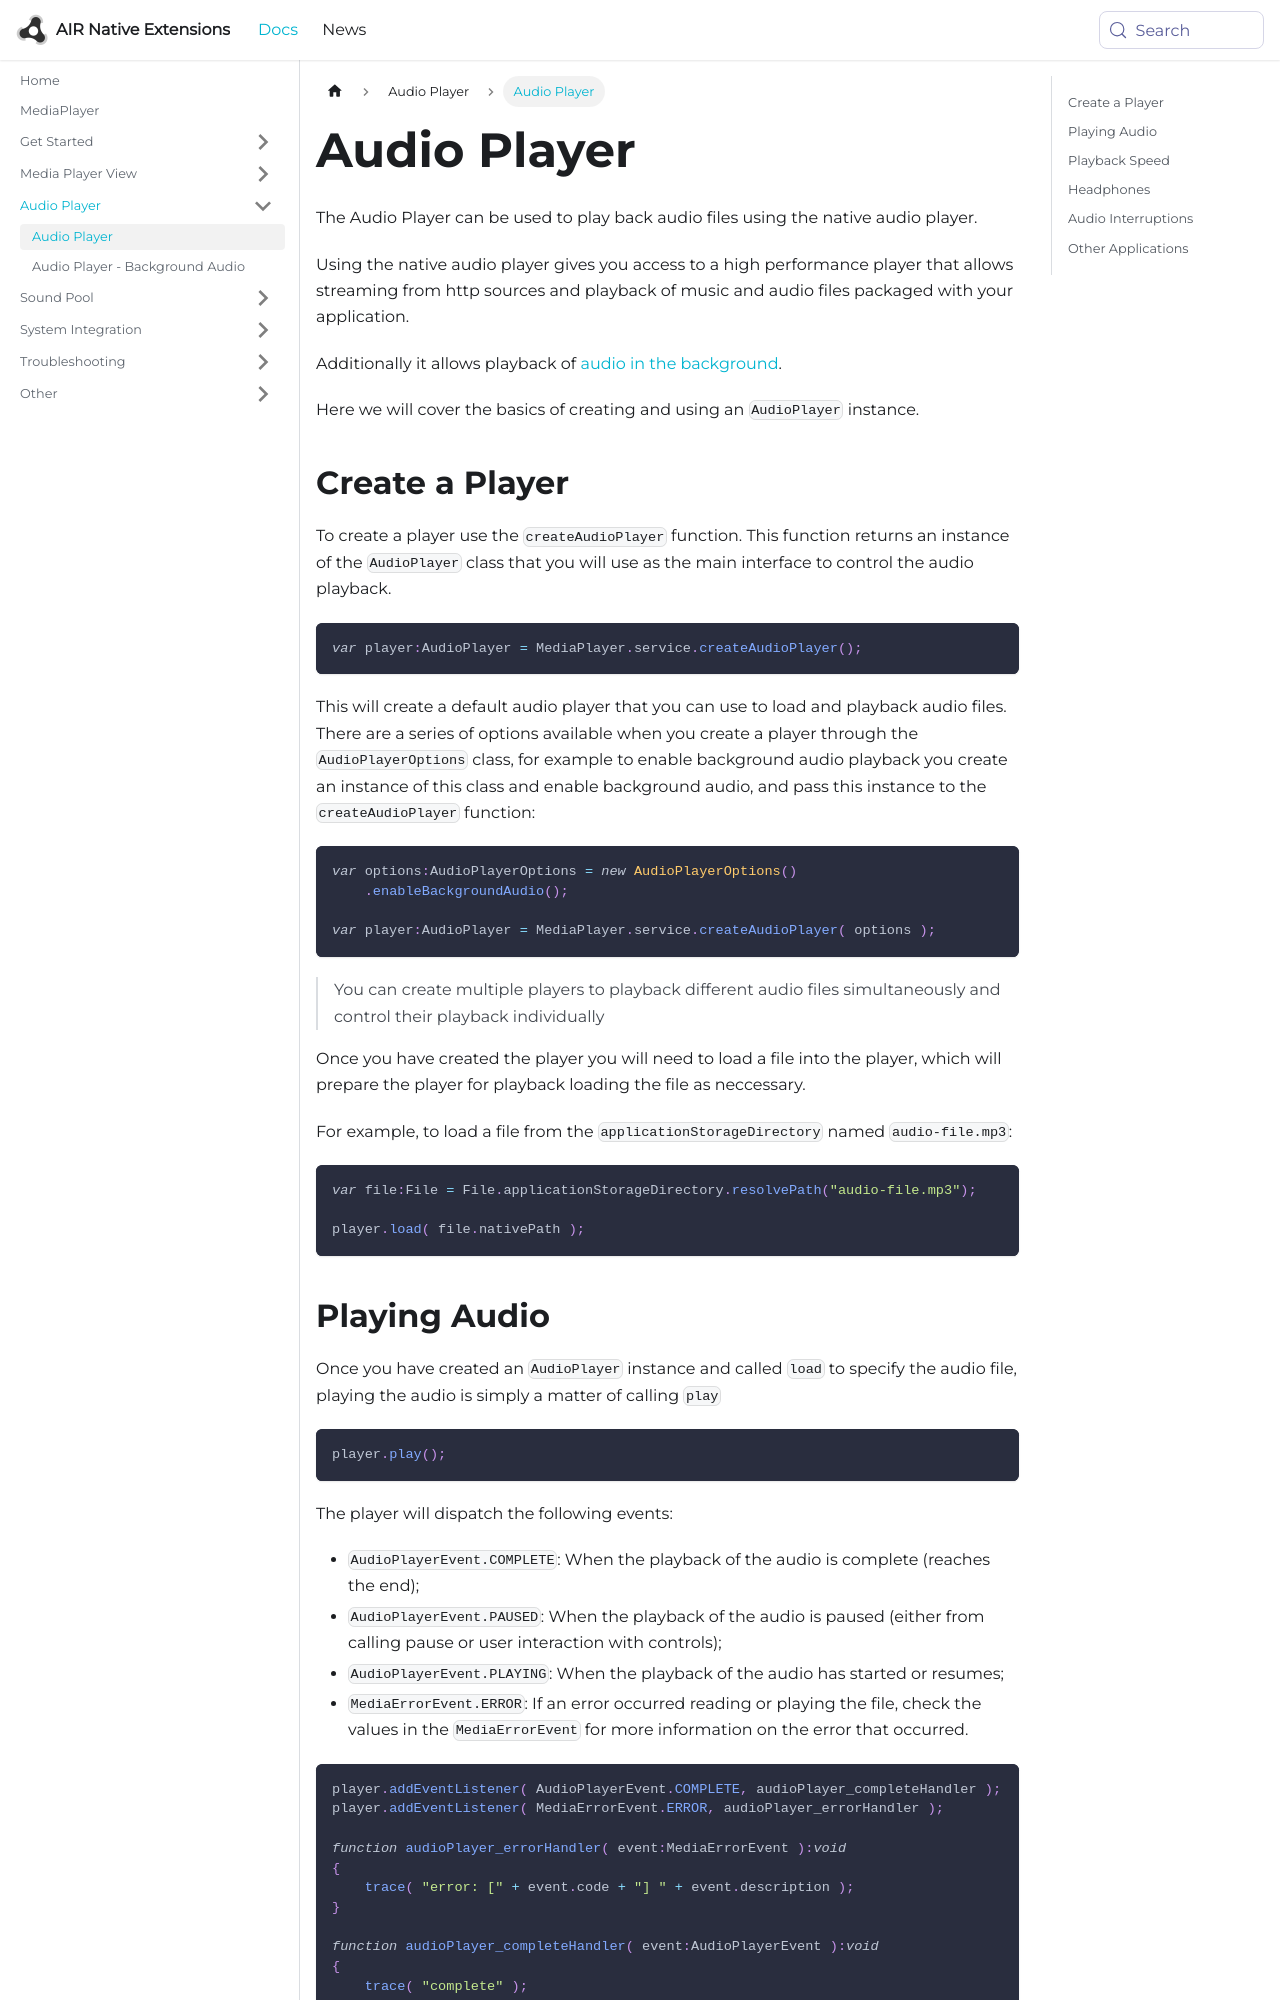

repository: airnativeextensions/nativeextensions-documentation · page: docs/mediaplayer/audio-player/index.html · generator: docusaurus

---
title: Audio Player
sidebar_label: Audio Player
---

The Audio Player can be used to play back audio files using the native audio player. 

Using the native audio player gives you access to a high performance player that allows
streaming from http sources and playback of music and audio files packaged with your 
application.

Additionally it allows playback of [audio in the background](audio-player---background-audio.md).

Here we will cover the basics of creating and using an `AudioPlayer` instance.



## Create a Player

To create a player use the `createAudioPlayer` function. This function returns an instance of the `AudioPlayer` class that you will use as the main interface to control the audio playback.

```actionscript
var player:AudioPlayer = MediaPlayer.service.createAudioPlayer(); 
```

This will create a default audio player that you can use to load and playback audio files.
There are a series of options available when you create a player through the `AudioPlayerOptions` class,
for example to enable background audio playback you create an instance of this class and enable background audio,
and pass this instance to the `createAudioPlayer` function:

```actionscript
var options:AudioPlayerOptions = new AudioPlayerOptions()
    .enableBackgroundAudio();

var player:AudioPlayer = MediaPlayer.service.createAudioPlayer( options ); 
```


> You can create multiple players to playback different audio files simultaneously and control their playback individually


Once you have created the player you will need to load a file into the player, which will prepare the player for playback loading the file as neccessary.

For example, to load a file from the `applicationStorageDirectory` named `audio-file.mp3`:

```actionscript
var file:File = File.applicationStorageDirectory.resolvePath("audio-file.mp3");

player.load( file.nativePath );
```
